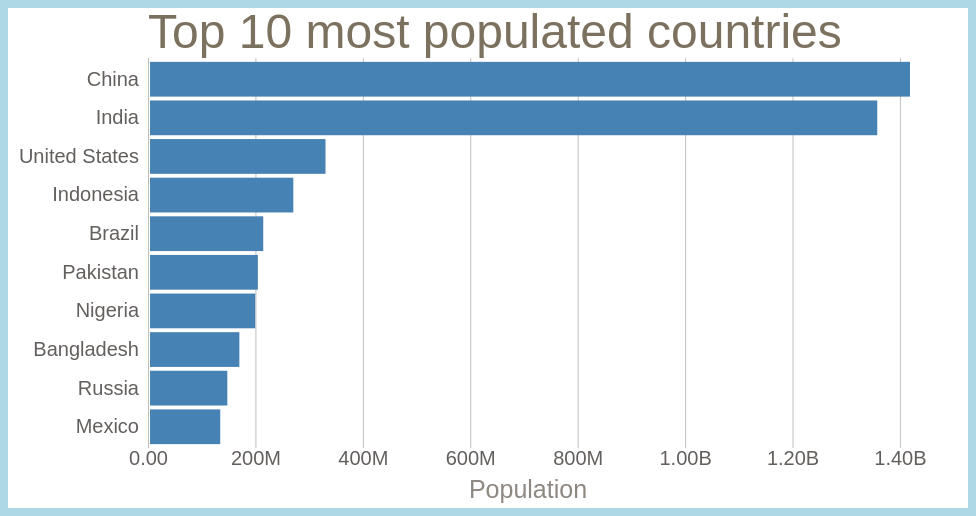
D3 v5 page, settled after 360 driven frames (6 s of simulated time); the page loaded 1 data file(s).


// ── index.js
const svg = d3.select('svg');

const width = +svg.attr('width');
const height = +svg.attr('height');

const render = data => {
    const xValue = d => d.population;
    const yValue = d => d.country;
    const margin = {top: 50, right: 60, bottom: 60, left: 140};
    const innerWidth = width - margin.left - margin.right;
    const innerHeight = height - margin.top -margin.bottom;

    const xScale = d3.scaleLinear()
        .domain([0,d3.max(data, xValue)])
        .range([0, innerWidth]);

    const yScale = d3.scaleBand()
        .domain(data.map(yValue))
        .range([0,innerHeight])
        .padding(0.1);

    const xAxisTickFormat = number => 
        d3.format('.3s')(number)
        .replace('G','B');

    const xAxis = d3.axisBottom(xScale)
        .tickFormat(xAxisTickFormat)
        .tickSize(-(innerHeight));

    const yAxis = d3.axisLeft(yScale);

    const g = svg.append('g')
        .attr('transform', `translate(${margin.left}, ${margin.top})`);

    g.append('g')
        .call(yAxis)
        .selectAll('.domain, .tick line')
            .remove();

    xAxisG =   g.append('g')
        .call(xAxis)
        .attr('transform', `translate(0, ${innerHeight})`)      

    
    xAxisG.select('.domain').remove();

    xAxisG.append('text')
        .attr('class', 'axis-label')
        .attr('y', 50)
        .attr('x',innerWidth/2)
        .attr('fill', 'black')
        .text('Population')

    g.selectAll('rect').data(data)
        .enter().append('rect')
            .attr('y', d => yScale(yValue(d)))
            .attr('width', d => xScale(xValue(d)))
            .attr('height', yScale.bandwidth())
            .attr('transform', `translate(2,0)`);
    
    g.append('text')
        .attr('class', 'title')
        .attr('y',-10)
        .text('Top 10 most populated countries');
};

d3.csv('countrydata.csv').then(data => {
    data.forEach(d=> {
        d.population = +d.population*1000;
    });

    console.log(data);
    render(data);
});
console.log("js run here.....");



### data: countrydata.csv
country, population
China, 1415046
India, 1354052
United States, 326767
Indonesia, 266795
Brazil, 210868
Pakistan, 200816
Nigeria, 195875
Bangladesh, 166368
Russia, 143965
Mexico, 130759